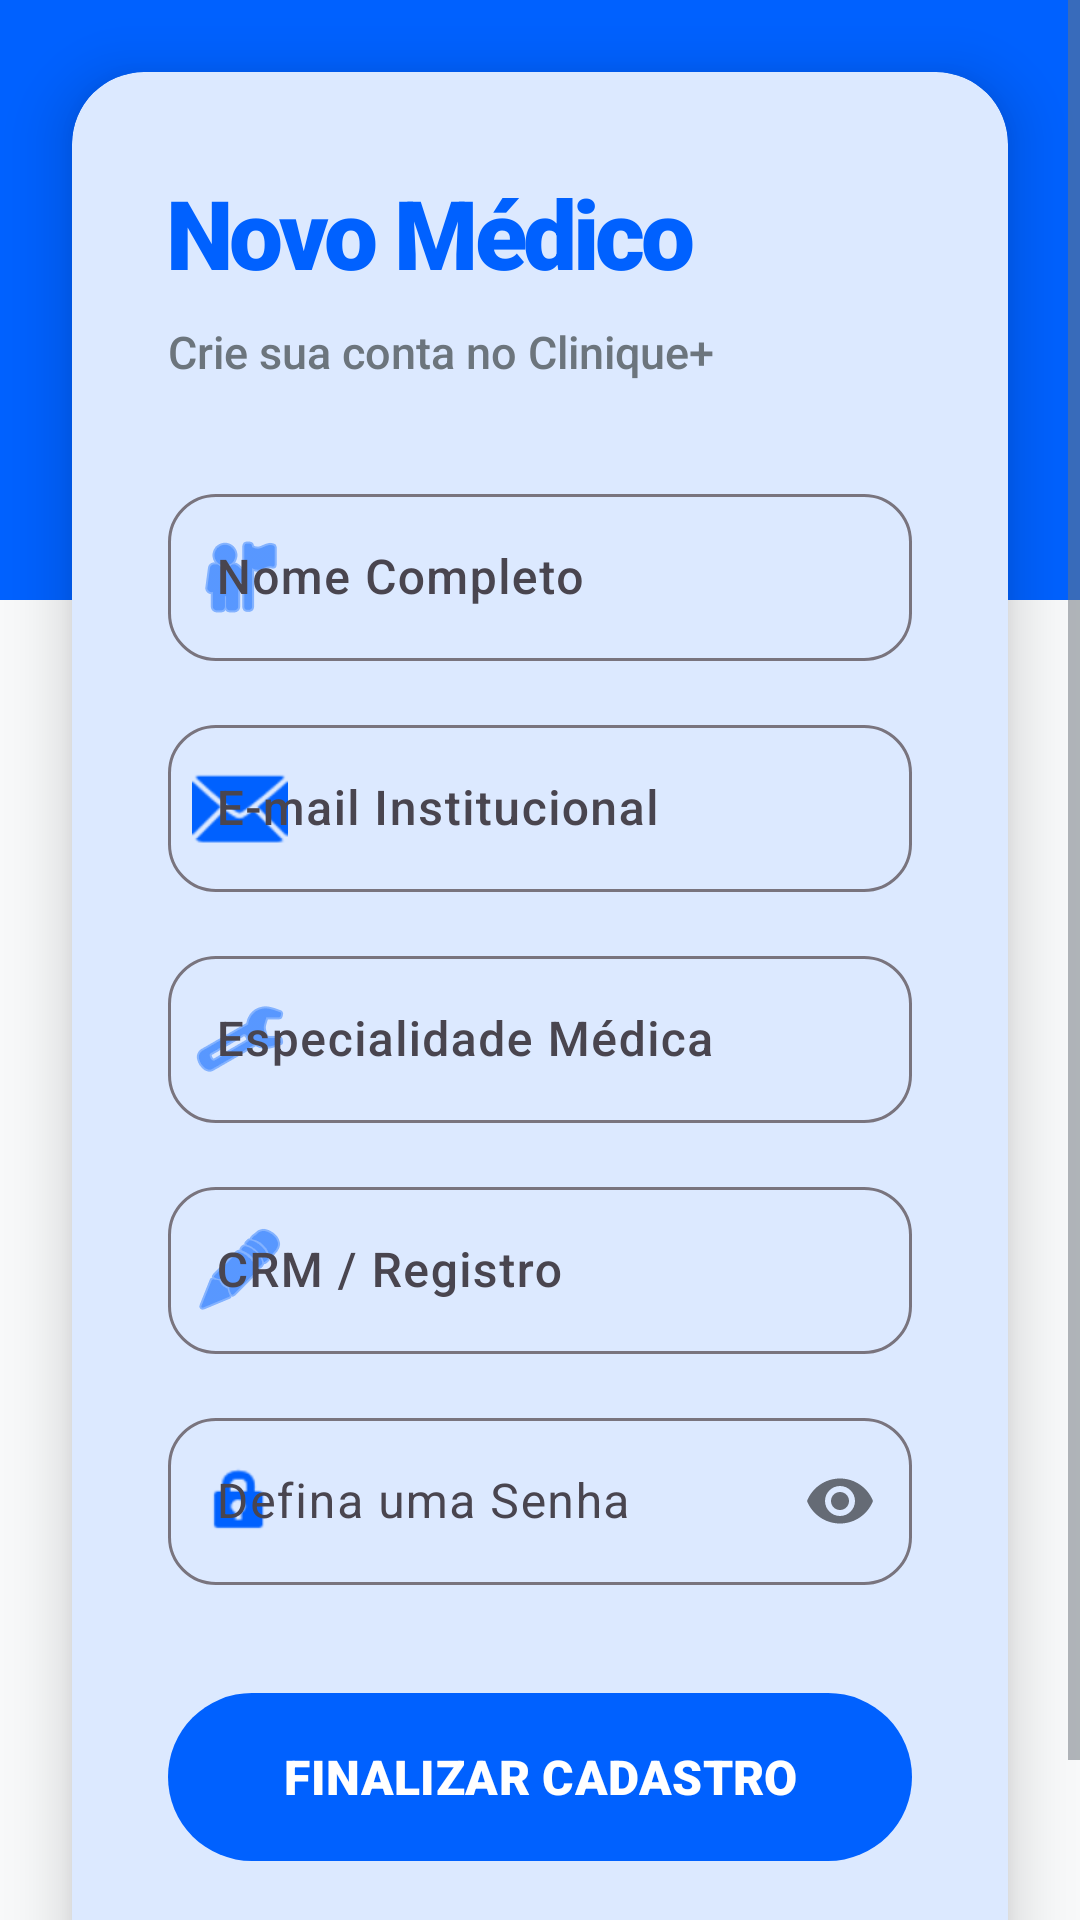

Reconstruct the res/layout file that produces this screen, plus the resources it refers to.
<!-- AndroidManifest.xml: application theme Theme.Agendamento -->
<!-- res/layout/activity_cadastro_medico.xml -->
<?xml version="1.0" encoding="utf-8"?>
<androidx.constraintlayout.widget.ConstraintLayout xmlns:android="http://schemas.android.com/apk/res/android"
    xmlns:app="http://schemas.android.com/apk/res-auto"
    android:layout_width="match_parent"
    android:layout_height="match_parent"
    android:background="@color/backgroundColor">

    <View
        android:id="@+id/topView"
        android:layout_width="match_parent"
        android:layout_height="200dp"
        android:background="#0061FF"
        app:layout_constraintTop_toTopOf="parent" />

    <ScrollView
        android:layout_width="match_parent"
        android:layout_height="0dp"
        app:layout_constraintBottom_toBottomOf="parent"
        app:layout_constraintTop_toTopOf="parent">

        <com.google.android.material.card.MaterialCardView
            android:layout_width="match_parent"
            android:layout_height="wrap_content"
            android:layout_margin="24dp"
            app:cardCornerRadius="24dp"
            app:cardElevation="12dp"
            app:strokeWidth="0dp">

            <LinearLayout
                android:layout_width="match_parent"
                android:layout_height="wrap_content"
                android:orientation="vertical"
                android:padding="32dp">

                <TextView
                    android:layout_width="wrap_content"
                    android:layout_height="wrap_content"
                    android:text="@string/novo_medico"
                    android:textColor="#0061FF"
                    android:textSize="32sp"
                    android:fontFamily="sans-serif-black"
                    android:letterSpacing="-0.04" />

                <TextView
                    android:layout_width="wrap_content"
                    android:layout_height="wrap_content"
                    android:layout_marginTop="8dp"
                    android:layout_marginBottom="32dp"
                    android:text="@string/crie_sua_conta"
                    android:textColor="@color/textSecondary"
                    android:textSize="15sp"
                    android:fontFamily="sans-serif-medium" />

                <com.google.android.material.textfield.TextInputLayout
                    style="@style/Widget.Material3.TextInputLayout.OutlinedBox"
                    android:layout_width="match_parent"
                    android:layout_height="wrap_content"
                    android:hint="@string/nome_completo"
                    app:boxCornerRadiusTopStart="16dp"
                    app:boxCornerRadiusTopEnd="16dp"
                    app:boxCornerRadiusBottomStart="16dp"
                    app:boxCornerRadiusBottomEnd="16dp"
                    app:startIconDrawable="@android:drawable/ic_menu_myplaces"
                    app:startIconTint="#0061FF">
                    <com.google.android.material.textfield.TextInputEditText
                        android:id="@+id/edtNomeCadastro"
                        android:layout_width="match_parent"
                        android:layout_height="wrap_content"
                        android:inputType="textPersonName"
                        android:fontFamily="sans-serif-medium" />
                </com.google.android.material.textfield.TextInputLayout>

                <com.google.android.material.textfield.TextInputLayout
                    style="@style/Widget.Material3.TextInputLayout.OutlinedBox"
                    android:layout_width="match_parent"
                    android:layout_height="wrap_content"
                    android:layout_marginTop="16dp"
                    android:hint="@string/email_institucional"
                    app:boxCornerRadiusTopStart="16dp"
                    app:boxCornerRadiusTopEnd="16dp"
                    app:boxCornerRadiusBottomStart="16dp"
                    app:boxCornerRadiusBottomEnd="16dp"
                    app:startIconDrawable="@android:drawable/ic_dialog_email"
                    app:startIconTint="#0061FF">
                    <com.google.android.material.textfield.TextInputEditText
                        android:id="@+id/edtEmailCadastro"
                        android:layout_width="match_parent"
                        android:layout_height="wrap_content"
                        android:inputType="textEmailAddress"
                        android:fontFamily="sans-serif-medium" />
                </com.google.android.material.textfield.TextInputLayout>

                <com.google.android.material.textfield.TextInputLayout
                    style="@style/Widget.Material3.TextInputLayout.OutlinedBox"
                    android:layout_width="match_parent"
                    android:layout_height="wrap_content"
                    android:layout_marginTop="16dp"
                    android:hint="@string/especialidade_medica"
                    app:boxCornerRadiusTopStart="16dp"
                    app:boxCornerRadiusTopEnd="16dp"
                    app:boxCornerRadiusBottomStart="16dp"
                    app:boxCornerRadiusBottomEnd="16dp"
                    app:startIconDrawable="@android:drawable/ic_menu_manage"
                    app:startIconTint="#0061FF">
                    <com.google.android.material.textfield.TextInputEditText
                        android:id="@+id/edtEspecialidadeCadastro"
                        android:layout_width="match_parent"
                        android:layout_height="wrap_content"
                        android:inputType="text"
                        android:fontFamily="sans-serif-medium" />
                </com.google.android.material.textfield.TextInputLayout>

                <com.google.android.material.textfield.TextInputLayout
                    style="@style/Widget.Material3.TextInputLayout.OutlinedBox"
                    android:layout_width="match_parent"
                    android:layout_height="wrap_content"
                    android:layout_marginTop="16dp"
                    android:hint="@string/crm_registro"
                    app:boxCornerRadiusTopStart="16dp"
                    app:boxCornerRadiusTopEnd="16dp"
                    app:boxCornerRadiusBottomStart="16dp"
                    app:boxCornerRadiusBottomEnd="16dp"
                    app:startIconDrawable="@android:drawable/ic_menu_edit"
                    app:startIconTint="#0061FF">
                    <com.google.android.material.textfield.TextInputEditText
                        android:id="@+id/edtCRMCadastro"
                        android:layout_width="match_parent"
                        android:layout_height="wrap_content"
                        android:inputType="text"
                        android:fontFamily="sans-serif-medium" />
                </com.google.android.material.textfield.TextInputLayout>

                <com.google.android.material.textfield.TextInputLayout
                    style="@style/Widget.Material3.TextInputLayout.OutlinedBox"
                    android:layout_width="match_parent"
                    android:layout_height="wrap_content"
                    android:layout_marginTop="16dp"
                    android:hint="@string/defina_senha"
                    app:boxCornerRadiusTopStart="16dp"
                    app:boxCornerRadiusTopEnd="16dp"
                    app:boxCornerRadiusBottomStart="16dp"
                    app:boxCornerRadiusBottomEnd="16dp"
                    app:passwordToggleEnabled="true"
                    app:startIconDrawable="@android:drawable/ic_lock_idle_lock"
                    app:startIconTint="#0061FF">
                    <com.google.android.material.textfield.TextInputEditText
                        android:id="@+id/edtSenhaCadastro"
                        android:layout_width="match_parent"
                        android:layout_height="wrap_content"
                        android:inputType="textPassword" />
                </com.google.android.material.textfield.TextInputLayout>

                <com.google.android.material.button.MaterialButton
                    android:id="@+id/btnFinalizarCadastro"
                    android:layout_width="match_parent"
                    android:layout_height="64dp"
                    android:layout_marginTop="32dp"
                    android:text="@string/finalizar_cadastro"
                    android:textAllCaps="false"
                    android:textSize="16sp"
                    android:fontFamily="sans-serif-black"
                    app:cornerRadius="32dp" />

                <TextView
                    android:id="@+id/txtVoltarLogin"
                    android:layout_width="wrap_content"
                    android:layout_height="wrap_content"
                    android:layout_gravity="center"
                    android:layout_marginTop="24dp"
                    android:text="@string/ja_tem_conta"
                    android:textColor="#0061FF"
                    android:textSize="13sp"
                    android:fontFamily="sans-serif-medium"
                    android:clickable="true"
                    android:focusable="true" />

            </LinearLayout>
        </com.google.android.material.card.MaterialCardView>
    </ScrollView>
</androidx.constraintlayout.widget.ConstraintLayout>
<!-- resources referenced by this layout -->
<resources>
  <color name="backgroundColor">#F8F9FA</color>
  <color name="textSecondary">#6C757D</color>
  <string name="crie_sua_conta">Crie sua conta no Clinique+</string>
  <string name="crm_registro">CRM / Registro</string>
  <string name="defina_senha">Defina uma Senha</string>
  <string name="email_institucional">E-mail Institucional</string>
  <string name="especialidade_medica">Especialidade Médica</string>
  <string name="finalizar_cadastro">FINALIZAR CADASTRO</string>
  <string name="ja_tem_conta">Já tem conta? Faça Login</string>
  <string name="nome_completo">Nome Completo</string>
  <string name="novo_medico">Novo Médico</string>
  <style name="Theme.Agendamento" parent="Theme.Material3.DayNight.NoActionBar">
          
          <item name="colorPrimary">@color/primary</item>
          <item name="android:statusBarColor">@color/primary_dark</item>
          <item name="android:windowBackground">@color/backgroundColor</item>
  
          
          <item name="colorSurface">@color/surfaceColor</item>
          <item name="android:textColorPrimary">@color/textPrimary</item>
          <item name="android:textColorSecondary">@color/textSecondary</item>
  
          <item name="android:fontFamily">sans-serif</item>
      </style>
  <color name="primary">#0061FF</color>
  <color name="primary_dark">#0046CC</color>
  <color name="surfaceColor">#FFFFFF</color>
  <color name="textPrimary">#1A1C1E</color>
</resources>
